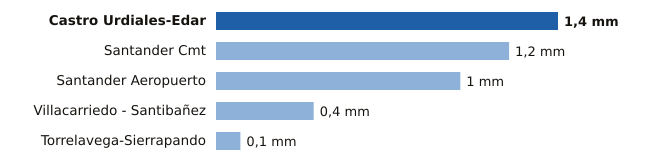

Values plotted in this chart, from the file beside it:
estacion, provincia, mm
Castro Urdiales-Edar, Cantabria, 1.4
Santander Cmt, Cantabria, 1.2
Santander Aeropuerto, Cantabria, 1.0
Villacarriedo - Santibañez, Cantabria, 0.4
Torrelavega-Sierrapando, Cantabria, 0.1
